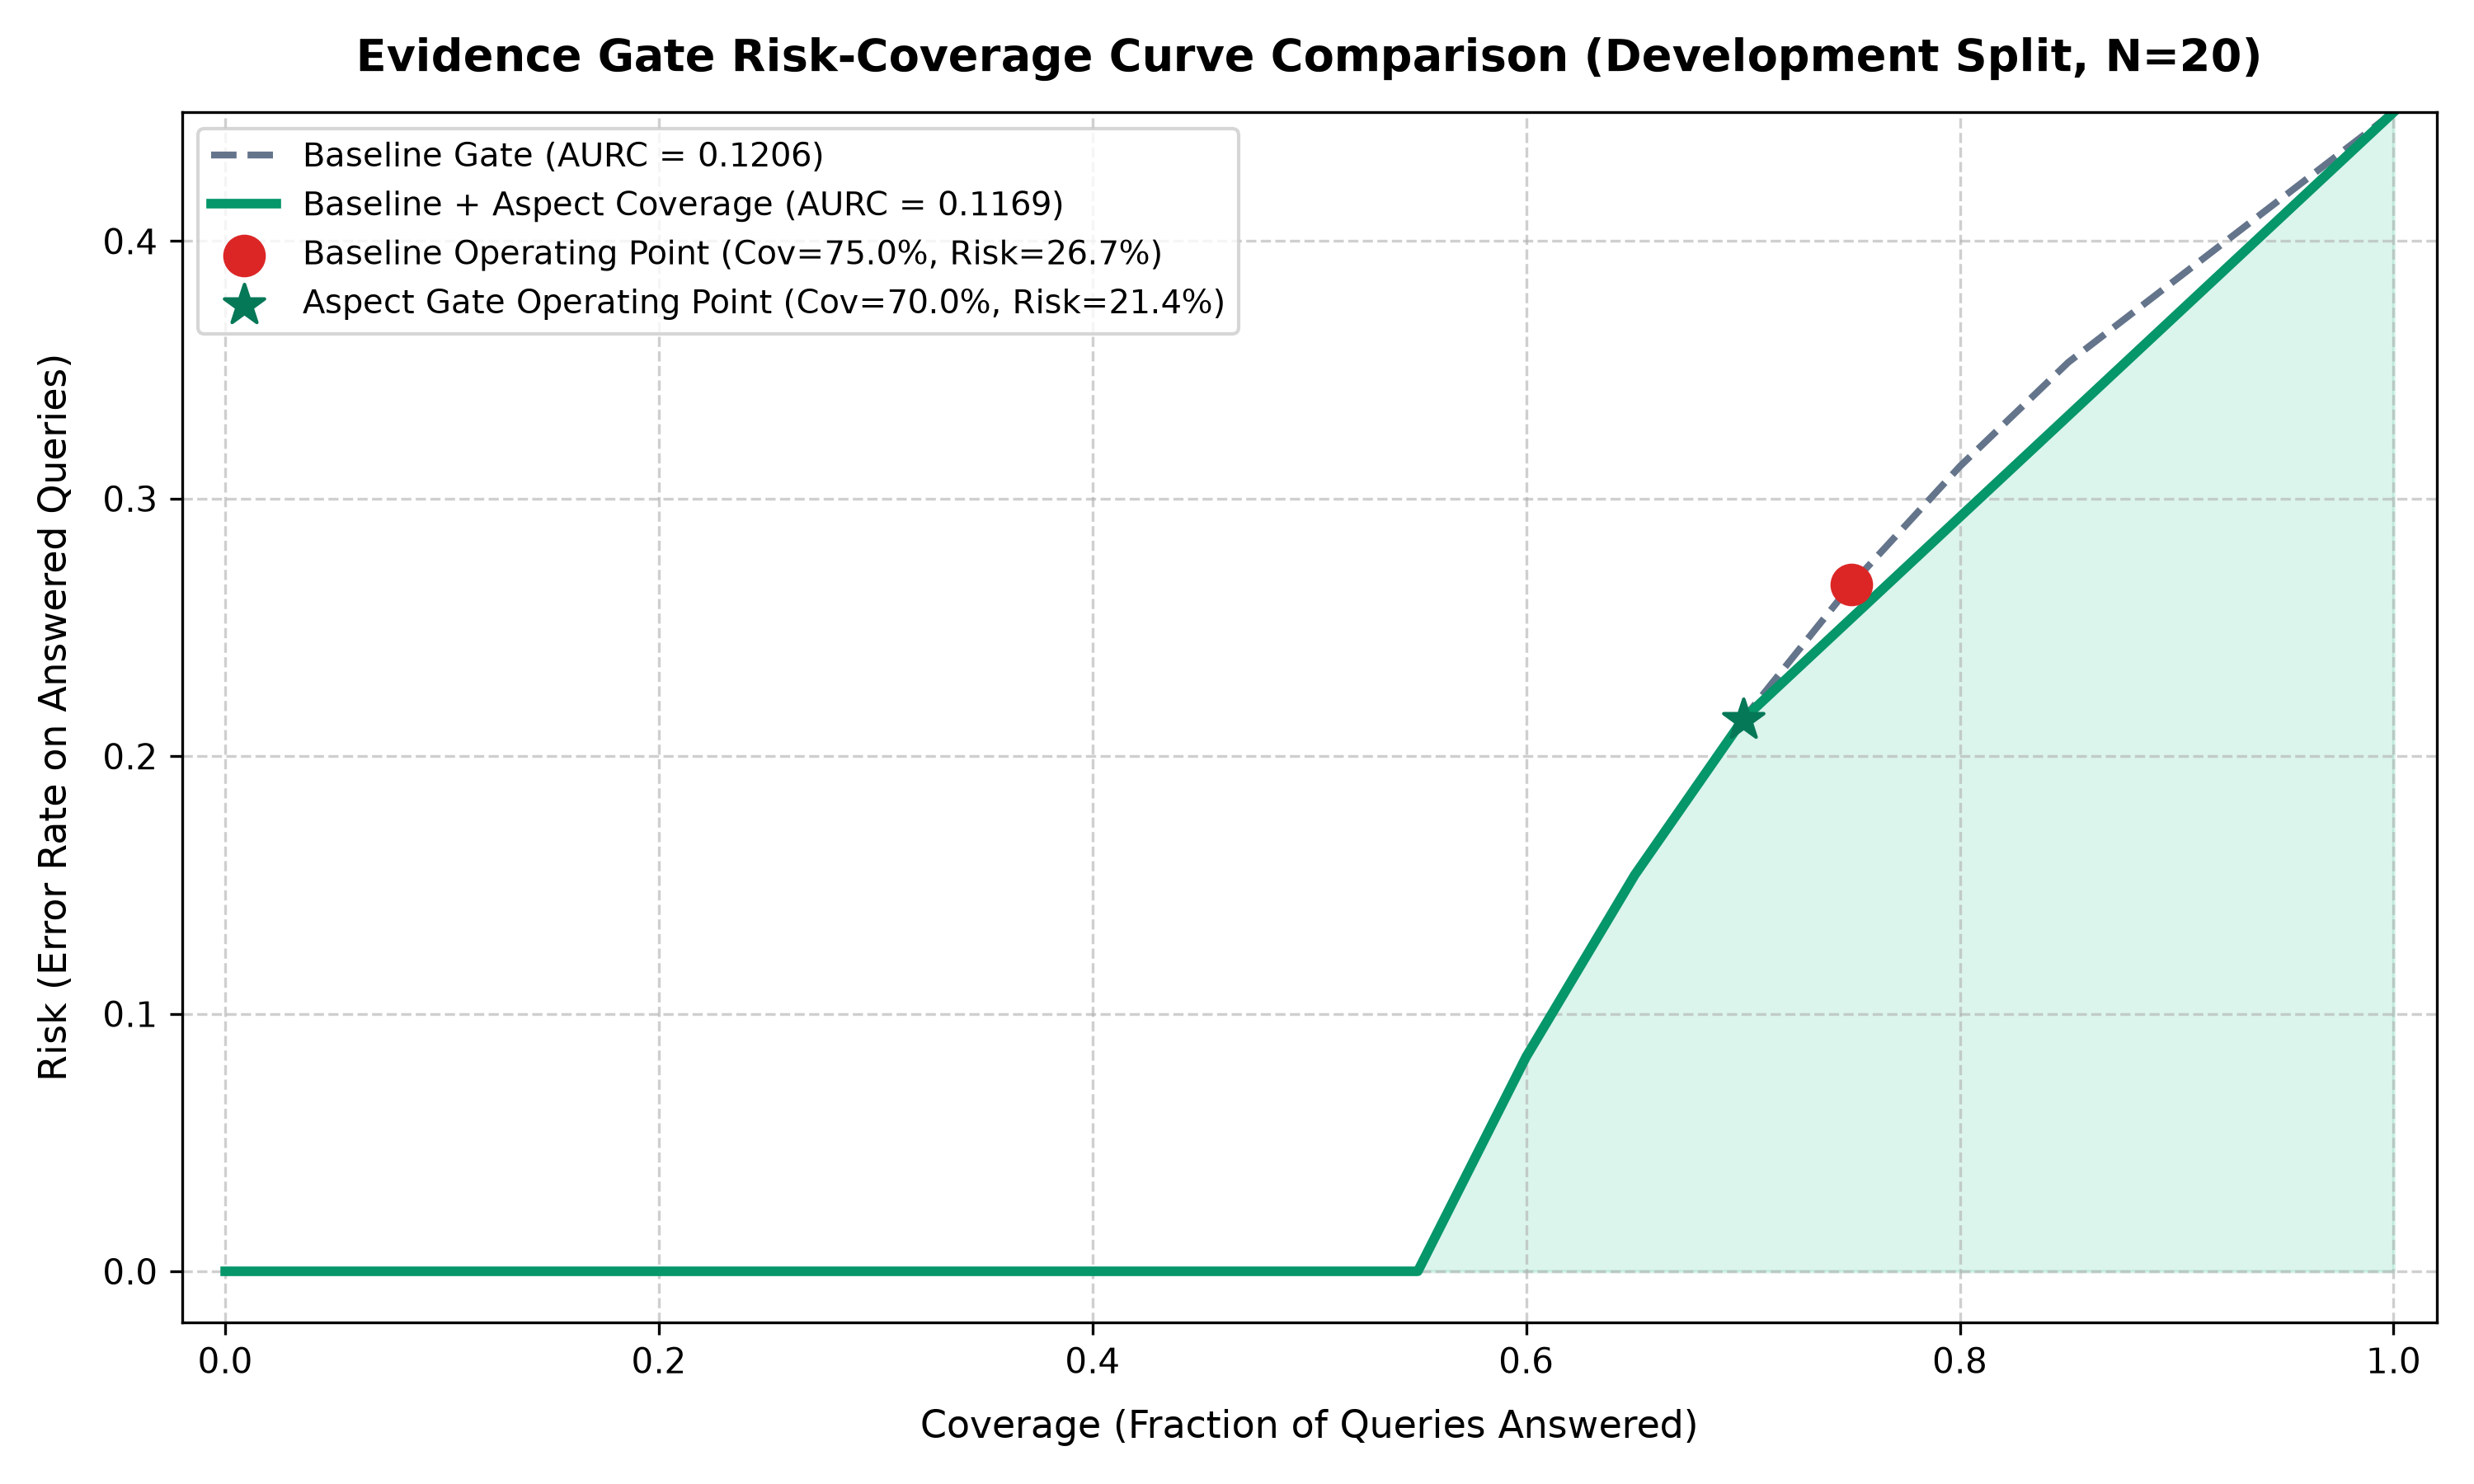

The file beside this chart, header and first rows:
threshold, base_coverage, base_risk, aspect_coverage, aspect_risk, base_abstention, aspect_abstention
0.0, 1.0, 0.45, 1.0, 0.45, 0.0, 0.0
0.01, 0.85, 0.3529, 0.7, 0.2143, 0.6, 1.0
0.02, 0.85, 0.3529, 0.7, 0.2143, 0.6, 1.0
0.03, 0.85, 0.3529, 0.7, 0.2143, 0.6, 1.0
0.04, 0.85, 0.3529, 0.7, 0.2143, 0.6, 1.0
0.05, 0.85, 0.3529, 0.7, 0.2143, 0.6, 1.0
0.06, 0.85, 0.3529, 0.7, 0.2143, 0.6, 1.0
0.07, 0.85, 0.3529, 0.7, 0.2143, 0.6, 1.0
0.08, 0.85, 0.3529, 0.7, 0.2143, 0.6, 1.0
0.09, 0.85, 0.3529, 0.7, 0.2143, 0.6, 1.0
0.1, 0.85, 0.3529, 0.7, 0.2143, 0.6, 1.0
0.11, 0.85, 0.3529, 0.7, 0.2143, 0.6, 1.0
0.12, 0.85, 0.3529, 0.7, 0.2143, 0.6, 1.0
0.13, 0.85, 0.3529, 0.7, 0.2143, 0.6, 1.0
0.14, 0.85, 0.3529, 0.7, 0.2143, 0.6, 1.0
0.15, 0.85, 0.3529, 0.7, 0.2143, 0.6, 1.0
0.16, 0.85, 0.3529, 0.7, 0.2143, 0.6, 1.0
0.17, 0.85, 0.3529, 0.7, 0.2143, 0.6, 1.0
0.18, 0.85, 0.3529, 0.7, 0.2143, 0.6, 1.0
0.19, 0.85, 0.3529, 0.7, 0.2143, 0.6, 1.0
0.2, 0.8, 0.3125, 0.7, 0.2143, 0.6, 1.0
0.21, 0.75, 0.2667, 0.7, 0.2143, 0.6, 1.0
0.22, 0.75, 0.2667, 0.7, 0.2143, 0.6, 1.0
0.23, 0.75, 0.2667, 0.7, 0.2143, 0.6, 1.0
0.24, 0.75, 0.2667, 0.7, 0.2143, 0.6, 1.0
0.25, 0.75, 0.2667, 0.7, 0.2143, 0.6, 1.0
0.26, 0.75, 0.2667, 0.7, 0.2143, 0.6, 1.0
0.27, 0.75, 0.2667, 0.7, 0.2143, 0.6, 1.0
0.28, 0.75, 0.2667, 0.7, 0.2143, 0.6, 1.0
0.29, 0.7, 0.2143, 0.7, 0.2143, 0.6, 1.0
0.3, 0.7, 0.2143, 0.7, 0.2143, 0.6, 1.0
0.31, 0.65, 0.1538, 0.7, 0.2143, 0.8, 1.0
0.32, 0.65, 0.1538, 0.7, 0.2143, 0.8, 1.0
0.33, 0.65, 0.1538, 0.7, 0.2143, 0.8, 1.0
0.34, 0.65, 0.1538, 0.7, 0.2143, 0.8, 1.0
0.35, 0.6, 0.0833, 0.7, 0.2143, 1.0, 1.0
0.36, 0.6, 0.0833, 0.7, 0.2143, 1.0, 1.0
0.37, 0.6, 0.0833, 0.7, 0.2143, 1.0, 1.0
0.38, 0.6, 0.0833, 0.7, 0.2143, 1.0, 1.0
0.39, 0.6, 0.0833, 0.7, 0.2143, 1.0, 1.0
0.4, 0.6, 0.0833, 0.7, 0.2143, 1.0, 1.0
0.41, 0.6, 0.0833, 0.7, 0.2143, 1.0, 1.0
0.42, 0.6, 0.0833, 0.7, 0.2143, 1.0, 1.0
0.43, 0.6, 0.0833, 0.7, 0.2143, 1.0, 1.0
0.44, 0.6, 0.0833, 0.7, 0.2143, 1.0, 1.0
0.45, 0.6, 0.0833, 0.7, 0.2143, 1.0, 1.0
0.46, 0.6, 0.0833, 0.7, 0.2143, 1.0, 1.0
0.47, 0.6, 0.0833, 0.7, 0.2143, 1.0, 1.0
0.48, 0.6, 0.0833, 0.7, 0.2143, 1.0, 1.0
0.49, 0.6, 0.0833, 0.7, 0.2143, 1.0, 1.0
0.5, 0.6, 0.0833, 0.7, 0.2143, 1.0, 1.0
0.51, 0.55, 0.0, 0.65, 0.1538, 1.0, 1.0
0.52, 0.55, 0.0, 0.6, 0.0833, 1.0, 1.0
0.53, 0.55, 0.0, 0.6, 0.0833, 1.0, 1.0
0.54, 0.55, 0.0, 0.6, 0.0833, 1.0, 1.0
0.55, 0.55, 0.0, 0.6, 0.0833, 1.0, 1.0
0.56, 0.55, 0.0, 0.6, 0.0833, 1.0, 1.0
0.57, 0.55, 0.0, 0.6, 0.0833, 1.0, 1.0
0.58, 0.55, 0.0, 0.55, 0.0, 1.0, 1.0
0.59, 0.55, 0.0, 0.55, 0.0, 1.0, 1.0
... 41 more rows
